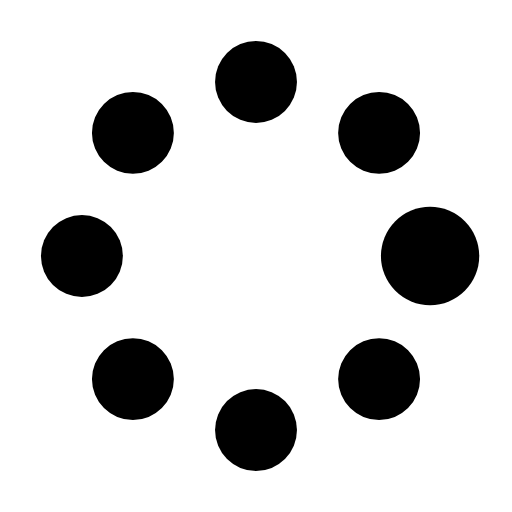
t = 0.00 s
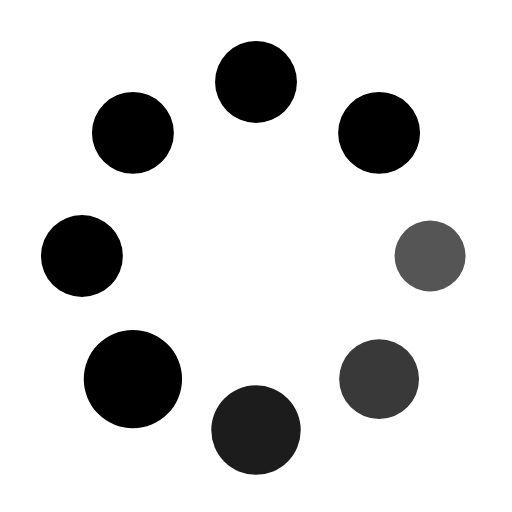
t = 0.37 s
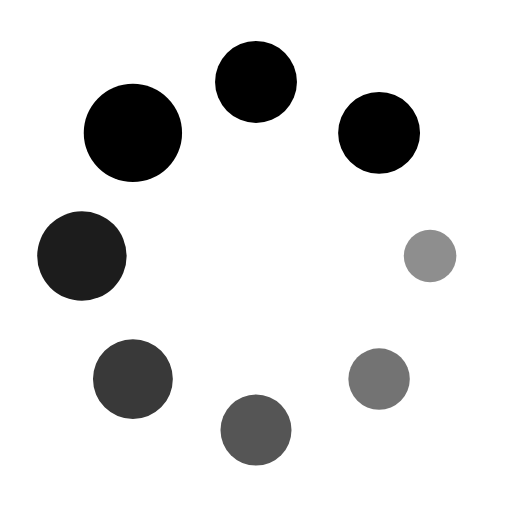
t = 0.62 s
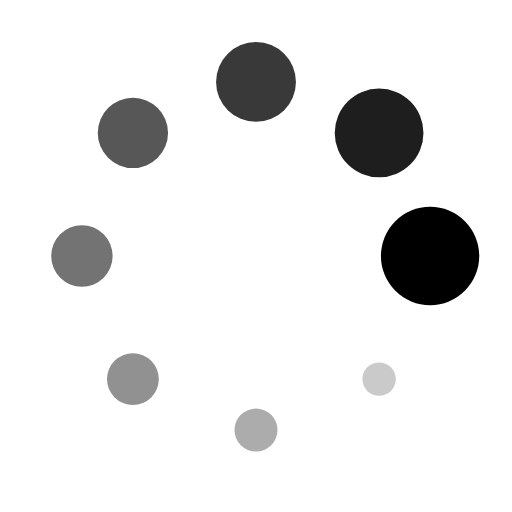
t = 1.00 s
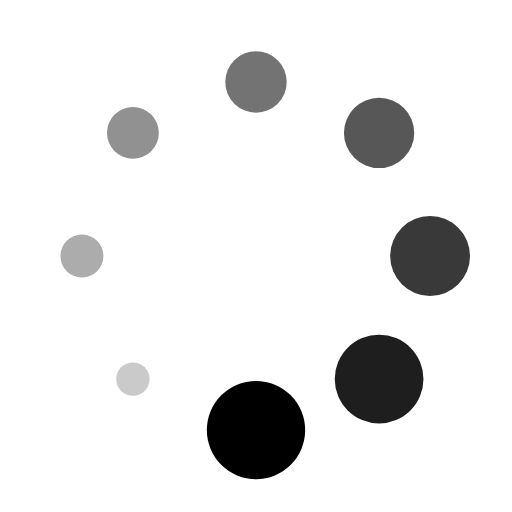
t = 1.25 s
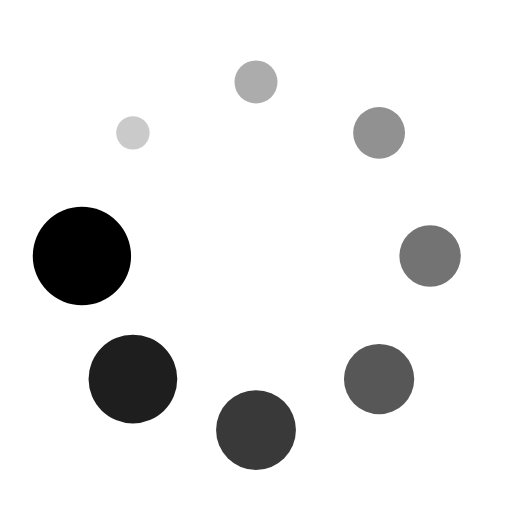
t = 1.50 s

The animated SVG that drew these frames (rendered in a browser with its animation timeline set to each time). Animation: 16 SMIL elements (animate=8,animateTransform=8); one cycle of 1.87 s, repeats indefinitely.

<?xml version="1.0" encoding="utf-8"?><svg width='120px' height='120px' xmlns="http://www.w3.org/2000/svg" viewBox="0 0 100 100" preserveAspectRatio="xMidYMid" class="uil-spin">
    <rect x="0" y="0" width="100" height="100" fill="none" class="bk"></rect>
    <g transform="translate(50 50)">
        <g transform="rotate(0) translate(34 0)">
            <circle cx="0" cy="0" r="8" fill="#000">
                <animate attributeName="opacity" from="1" to="0.1" begin="0s" dur="1s" repeatCount="indefinite"></animate>
                <animateTransform attributeName="transform" type="scale" from="1.2" to="0.3" begin="0s" dur="1s" repeatCount="indefinite"></animateTransform>
            </circle>
        </g>
        <g transform="rotate(45) translate(34 0)">
            <circle cx="0" cy="0" r="8" fill="#000">
                <animate attributeName="opacity" from="1" to="0.1" begin="0.12s" dur="1s" repeatCount="indefinite"></animate>
                <animateTransform attributeName="transform" type="scale" from="1.2" to="0.3" begin="0.12s" dur="1s" repeatCount="indefinite"></animateTransform>
            </circle>
        </g>
        <g transform="rotate(90) translate(34 0)">
            <circle cx="0" cy="0" r="8" fill="#000">
                <animate attributeName="opacity" from="1" to="0.1" begin="0.25s" dur="1s" repeatCount="indefinite"></animate>
                <animateTransform attributeName="transform" type="scale" from="1.2" to="0.3" begin="0.25s" dur="1s" repeatCount="indefinite"></animateTransform>
            </circle>
        </g>
        <g transform="rotate(135) translate(34 0)">
            <circle cx="0" cy="0" r="8" fill="#000">
                <animate attributeName="opacity" from="1" to="0.1" begin="0.37s" dur="1s" repeatCount="indefinite"></animate>
                <animateTransform attributeName="transform" type="scale" from="1.2" to="0.3" begin="0.37s" dur="1s" repeatCount="indefinite"></animateTransform>
            </circle>
        </g>
        <g transform="rotate(180) translate(34 0)">
            <circle cx="0" cy="0" r="8" fill="#000">
                <animate attributeName="opacity" from="1" to="0.1" begin="0.5s" dur="1s" repeatCount="indefinite"></animate>
                <animateTransform attributeName="transform" type="scale" from="1.2" to="0.3" begin="0.5s" dur="1s" repeatCount="indefinite"></animateTransform>
            </circle>
        </g>
        <g transform="rotate(225) translate(34 0)">
            <circle cx="0" cy="0" r="8" fill="#000">
                <animate attributeName="opacity" from="1" to="0.1" begin="0.62s" dur="1s" repeatCount="indefinite"></animate>
                <animateTransform attributeName="transform" type="scale" from="1.2" to="0.3" begin="0.62s" dur="1s" repeatCount="indefinite"></animateTransform>
            </circle>
        </g>
        <g transform="rotate(270) translate(34 0)">
            <circle cx="0" cy="0" r="8" fill="#000">
                <animate attributeName="opacity" from="1" to="0.1" begin="0.75s" dur="1s" repeatCount="indefinite"></animate>
                <animateTransform attributeName="transform" type="scale" from="1.2" to="0.3" begin="0.75s" dur="1s" repeatCount="indefinite"></animateTransform>
            </circle>
        </g>
        <g transform="rotate(315) translate(34 0)">
            <circle cx="0" cy="0" r="8" fill="#000">
                <animate attributeName="opacity" from="1" to="0.1" begin="0.87s" dur="1s" repeatCount="indefinite"></animate>
                <animateTransform attributeName="transform" type="scale" from="1.2" to="0.3" begin="0.87s" dur="1s" repeatCount="indefinite"></animateTransform>
            </circle>
        </g>
    </g>
</svg>
